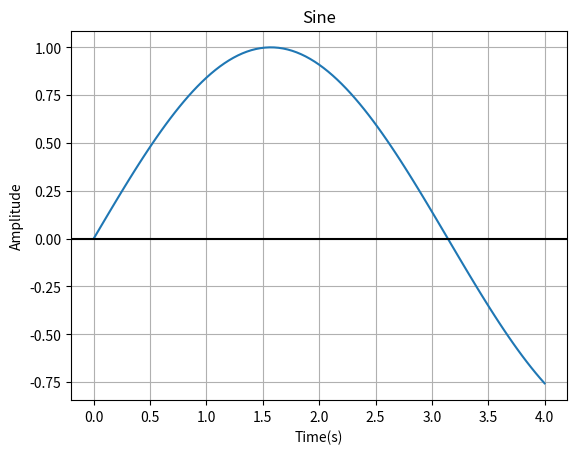

Source code (Python):
#!/usr/bin/env python3

from matplotlib import pyplot as plt
from math import sin


def plot_me(x_data, y_data, title="", xlabel="", ylabel=""):
    plt.plot(x_data, y_data)
    plt.title(title)  # Give a title for the sine wave plot
    plt.xlabel(xlabel)  # Give x axis label for the sine wave plot
    plt.ylabel(ylabel)  # Give y axis label for the sine wave plot
    plt.grid(True, which='both')
    plt.axhline(y=0, color='k')
    plt.show()


def sample_me_sine(start_time, end_time):
    xtime = start_time
    time_sine = [0]
    amplitude = [0]
    for i in range(100):
        xtime = xtime + end_time * .01  # end_time/100 do not use fraction for python2
        time_sine.append(xtime)
        amplitude.append(sin(xtime))
    combo = [time_sine, amplitude]
    plot_me(time_sine, amplitude, 'Sine', 'Time(s)', 'Amplitude')
    return combo


if __name__ == '__main__':
    sample_me_sine(0, 4)
